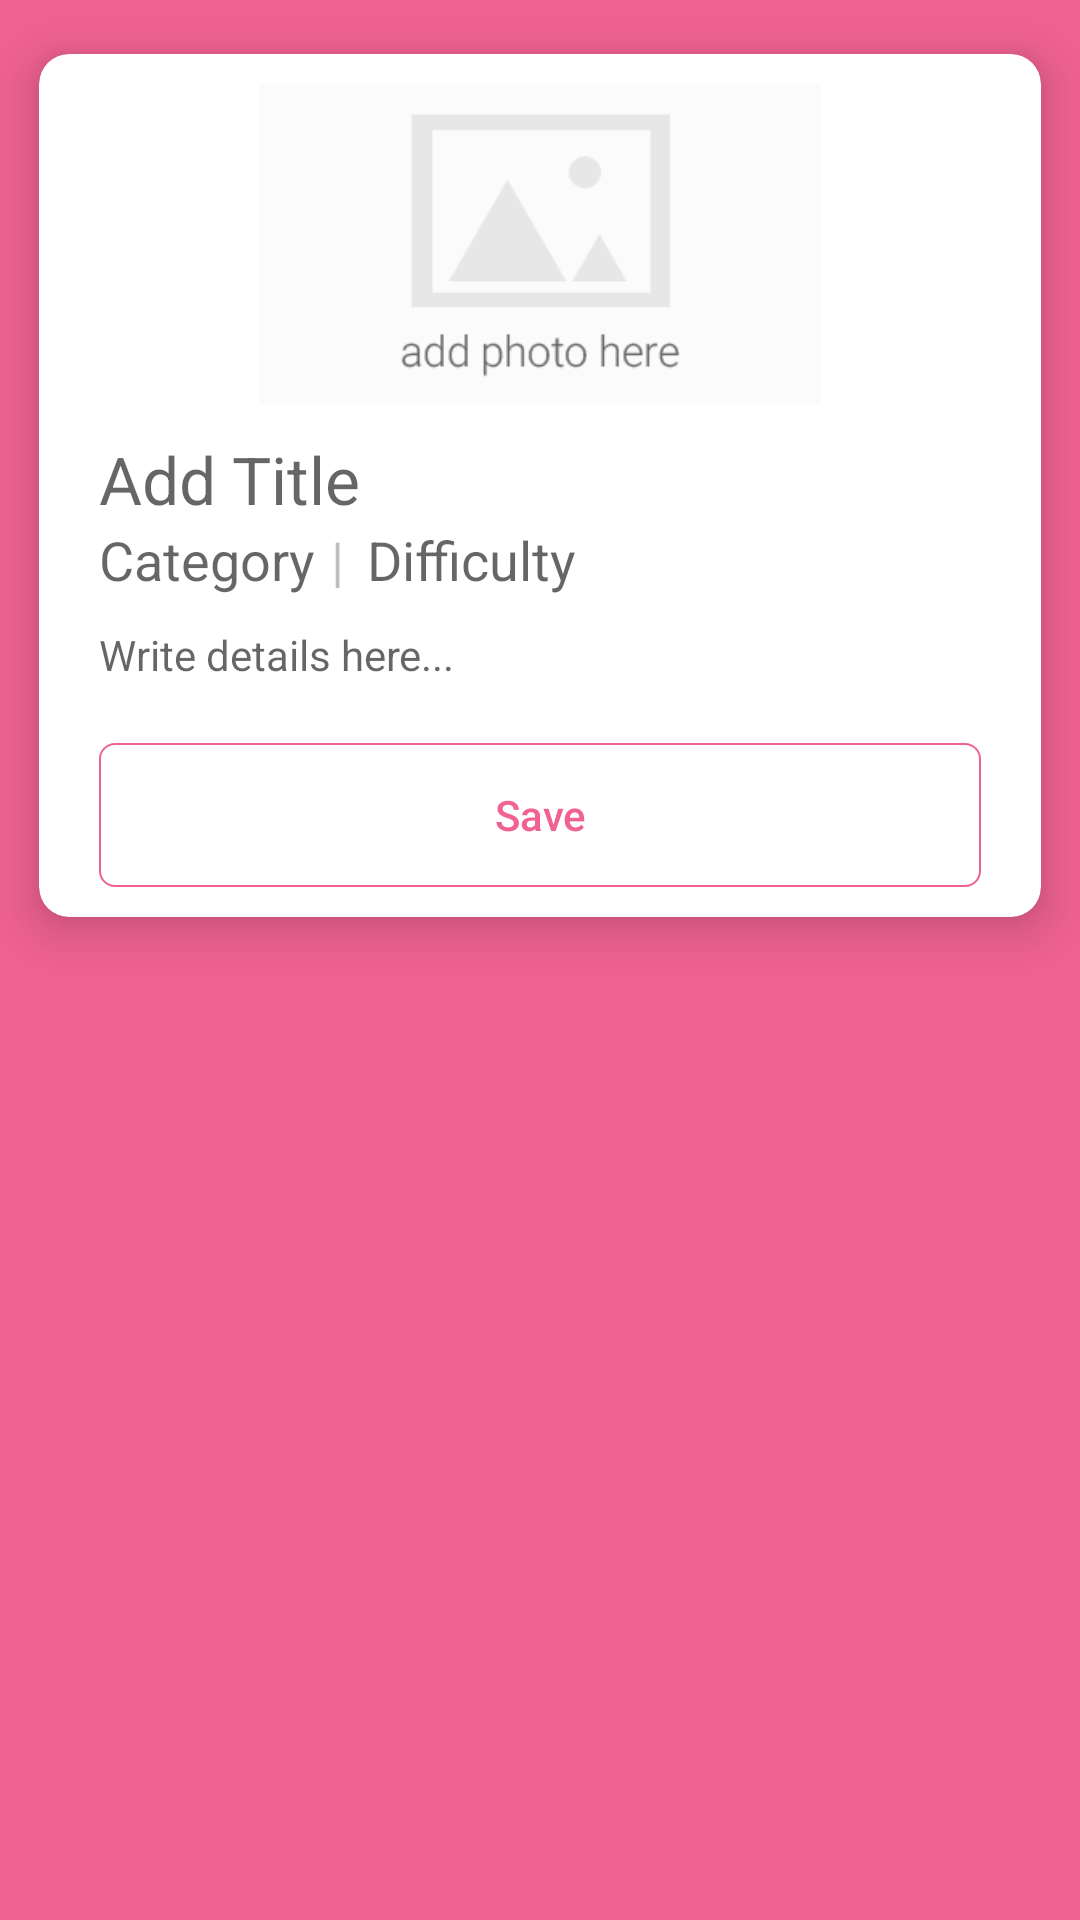

Write the Android layout XML for this screen, with the resource values it uses.
<!-- AndroidManifest.xml: application theme AppTheme.Pink -->
<!-- res/layout/fragment_bucket_detail.xml -->
<?xml version="1.0" encoding="utf-8"?>
<ScrollView xmlns:android="http://schemas.android.com/apk/res/android"
    xmlns:app="http://schemas.android.com/apk/res-auto"
    xmlns:tools="http://schemas.android.com/tools"
    android:layout_width="match_parent"
    android:layout_height="match_parent"
    android:background="?colorPrimary">

    <android.support.v7.widget.CardView
        android:layout_width="match_parent"
        android:layout_height="wrap_content"
        app:cardCornerRadius="10dp"
        app:cardElevation="10dp"
        app:cardUseCompatPadding="true">

        <android.support.constraint.ConstraintLayout
            android:layout_width="match_parent"
            android:layout_height="match_parent"
            android:padding="10dp">

            <ImageView
                android:id="@+id/bucket_detail_image"
                android:layout_width="match_parent"
                android:layout_height="0dp"
                android:src="@drawable/add_image"
                app:layout_constraintBottom_toTopOf="@+id/horizontal_line_40"
                app:layout_constraintTop_toTopOf="parent" />

            <EditText
                android:id="@+id/bucket_detail_title"
                android:layout_width="wrap_content"
                android:layout_height="wrap_content"
                android:layout_marginLeft="10dp"
                android:layout_marginTop="10dp"
                android:background="@android:color/transparent"
                android:hint="@string/title_hint"
                android:inputType="textCapWords"
                android:textAppearance="?android:attr/textAppearanceLarge"
                app:layout_constraintLeft_toLeftOf="parent"
                app:layout_constraintTop_toBottomOf="@+id/bucket_detail_image" />

            <TextView
                android:id="@+id/bucket_detail_category"
                android:layout_width="wrap_content"
                android:layout_height="wrap_content"
                android:layout_marginLeft="10dp"
                android:background="@android:color/transparent"
                android:hint="@string/category_hint"
                android:textAppearance="?android:attr/textAppearanceMedium"
                app:layout_constraintLeft_toLeftOf="parent"
                app:layout_constraintTop_toBottomOf="@+id/bucket_detail_title" />

            <TextView
                android:id="@+id/divider"
                android:layout_width="7dp"
                android:layout_height="wrap_content"
                android:layout_marginLeft="5dp"
                android:text="|"
                android:enabled="false"
                android:textAppearance="?android:attr/textAppearanceMedium"
                app:layout_constraintLeft_toRightOf="@id/bucket_detail_category"
                app:layout_constraintTop_toBottomOf="@+id/bucket_detail_title" />

            <TextView
                android:id="@+id/bucket_detail_difficulty"
                android:layout_width="wrap_content"
                android:layout_height="wrap_content"
                android:layout_marginLeft="5dp"
                android:background="@android:color/transparent"
                android:hint="@string/difficulty_hint"
                android:textAppearance="?android:attr/textAppearanceMedium"
                app:layout_constraintLeft_toRightOf="@+id/divider"
                app:layout_constraintTop_toBottomOf="@+id/bucket_detail_title" />

            <ImageView
                android:id="@+id/done_stamp"
                android:layout_width="50dp"
                android:layout_height="50dp"
                app:layout_constraintBottom_toBottomOf="@id/bucket_detail_title"
                app:layout_constraintRight_toRightOf="parent"
                android:layout_marginEnd="10dp"
                android:src="@drawable/done_icon"
                android:visibility="gone"/>

            <EditText
                android:id="@+id/bucket_detail_body"
                android:layout_width="match_parent"
                android:layout_height="wrap_content"
                android:background="@android:color/transparent"
                android:hint="@string/body_hint"
                android:inputType="textCapSentences|textMultiLine"
                android:padding="10dp"
                android:textAppearance="?android:attr/textAppearanceSmall"
                android:textColor="@android:color/tab_indicator_text"
                app:layout_constraintLeft_toLeftOf="parent"
                app:layout_constraintTop_toBottomOf="@+id/bucket_detail_difficulty" />

            <Button
                android:id="@+id/bucket_detail_edit"
                android:layout_width="0dp"
                android:layout_height="wrap_content"
                android:layout_marginLeft="10dp"
                android:layout_marginTop="10dp"
                android:background="@drawable/button_drawable_left"
                android:text="@string/edit"
                android:textAllCaps="false"
                android:textColor="@drawable/button_text_color"
                android:visibility="gone"
                app:layout_constraintLeft_toLeftOf="parent"
                app:layout_constraintRight_toLeftOf="@+id/vertical_line_50"
                app:layout_constraintTop_toBottomOf="@+id/bucket_detail_body" />

            <Button
                android:id="@+id/bucket_detail_done"
                android:layout_width="0dp"
                android:layout_height="wrap_content"
                android:layout_marginTop="10dp"
                android:layout_marginRight="10dp"
                android:background="@drawable/button_drawable_right"
                android:text="@string/mark_done"
                android:textAllCaps="false"
                android:textColor="@drawable/button_text_color"
                android:visibility="gone"
                app:layout_constraintLeft_toRightOf="@+id/vertical_line_50"
                app:layout_constraintRight_toRightOf="parent"
                app:layout_constraintTop_toBottomOf="@+id/bucket_detail_body" />

            <Button
                android:id="@+id/bucket_detail_save"
                android:layout_width="0dp"
                android:layout_height="wrap_content"
                android:layout_marginLeft="10dp"
                android:layout_marginTop="10dp"
                android:layout_marginRight="10dp"
                android:background="@drawable/rounded_drawable_border_all"
                android:text="@string/save"
                android:textAllCaps="false"
                android:textColor="@drawable/button_text_color"
                app:layout_constraintLeft_toLeftOf="parent"
                app:layout_constraintRight_toRightOf="parent"
                app:layout_constraintTop_toBottomOf="@+id/bucket_detail_body" />

            <android.support.constraint.Guideline
                android:id="@+id/vertical_line_50"
                android:layout_width="wrap_content"
                android:layout_height="wrap_content"
                android:orientation="vertical"
                app:layout_constraintGuide_percent="0.50" />

            <android.support.constraint.Guideline
                android:id="@+id/horizontal_line_40"
                android:layout_width="wrap_content"
                android:layout_height="wrap_content"
                android:orientation="horizontal"
                app:layout_constraintGuide_percent="0.40" />
        </android.support.constraint.ConstraintLayout>

    </android.support.v7.widget.CardView>
</ScrollView>
<!-- resources referenced by this layout -->
<resources>
  <!-- drawable button_drawable_left (drawable) -->
  <?xml version="1.0" encoding="utf-8"?>
  <selector xmlns:android="http://schemas.android.com/apk/res/android">
  
      <item android:state_pressed="true"
          android:drawable="@drawable/rounded_drawable_solid_left"/>
  
      <item android:state_selected="true"
          android:drawable="@drawable/rounded_drawable_solid_left"/>
  
      <item android:state_selected="false"
          android:drawable="@drawable/rounded_drawable_border_left" />
  </selector>
  <!-- drawable button_text_color (drawable) -->
  <?xml version="1.0" encoding="utf-8"?>
  <selector xmlns:android="http://schemas.android.com/apk/res/android">
      
          
  
      <item android:state_selected="true"
          android:color="@color/white"/>
  
      <item android:state_selected="false"
          android:color="?colorPrimary" />
  </selector>
  <!-- drawable rounded_drawable_border_all (drawable) -->
  <?xml version="1.0" encoding="utf-8"?>
  <shape xmlns:android="http://schemas.android.com/apk/res/android"
      android:shape="rectangle">
      <corners android:radius="5dp"/>
      <stroke android:width="0.5dp"
          android:color="?colorPrimary" />
  </shape>
  <string name="body_hint">Write details here...</string>
  <string name="category_hint">Category</string>
  <string name="difficulty_hint">Difficulty</string>
  <string name="edit">Edit</string>
  <string name="mark_done">Mark as Done</string>
  <string name="save">Save</string>
  <string name="title_hint">Add Title</string>
  <style name="AppTheme.Pink" parent="Theme.AppCompat.Light.DarkActionBar">
          <item name="colorPrimary">@color/pink</item>
          <item name="colorPrimaryDark">@color/pinkDark</item>
          <item name="colorAccent">@color/pinkAccent</item>
      </style>
  <!-- drawable rounded_drawable_solid_left (drawable) -->
  <?xml version="1.0" encoding="utf-8"?>
  <shape xmlns:android="http://schemas.android.com/apk/res/android"
      android:shape="rectangle">
      <corners
          android:bottomLeftRadius="5dp"
          android:topLeftRadius="5dp" />
      <stroke
          android:width="0.5dp"
          android:color="@color/white" />
      <solid android:color="?colorPrimary" />
  </shape>
  <!-- drawable rounded_drawable_border_left (drawable) -->
  <?xml version="1.0" encoding="utf-8"?>
  <shape xmlns:android="http://schemas.android.com/apk/res/android"
      android:shape="rectangle">
      <corners
          android:topLeftRadius="5dp"
          android:bottomLeftRadius="5dp"/>
  
      <stroke android:width="0.5dp"
          android:color="?colorPrimary" />
  </shape>
  <!-- drawable drawable_solid (drawable) -->
  <?xml version="1.0" encoding="utf-8"?>
  <shape xmlns:android="http://schemas.android.com/apk/res/android"
      android:shape="rectangle">
      <stroke android:width="0.5dp"
          android:color="@color/white" />
      <solid android:color="?colorPrimary"/>
  </shape>
  <!-- drawable rounded_drawable_solid_right (drawable) -->
  <?xml version="1.0" encoding="utf-8"?>
  <shape xmlns:android="http://schemas.android.com/apk/res/android"
      android:shape="rectangle">
      <corners
          android:bottomRightRadius="5dp"
          android:topRightRadius="5dp" />
      <stroke
          android:width="0.5dp"
          android:color="@color/white" />
      <solid android:color="?colorPrimary" />
  </shape>
  <!-- drawable rounded_drawable_border_right (drawable) -->
  <?xml version="1.0" encoding="utf-8"?>
  <shape xmlns:android="http://schemas.android.com/apk/res/android"
      android:shape="rectangle">
      <corners
          android:topRightRadius="5dp"
          android:bottomRightRadius="5dp"/>
  
      <stroke android:width="0.5dp"
          android:color="?colorPrimary" />
  </shape>
  <color name="white">#FFF</color>
  <color name="pink">#f06292</color>
  <color name="pinkDark">#ba2d65</color>
  <color name="pinkAccent">#ff94c2</color>
</resources>
